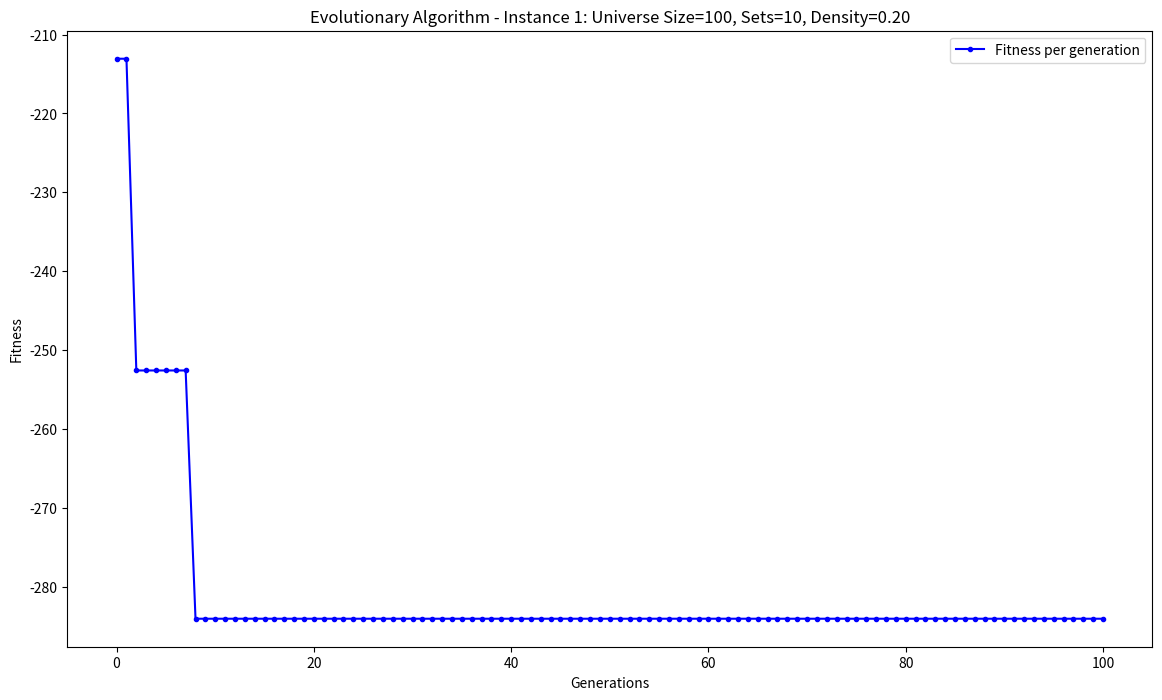

Here is the Python script that generated this plot: (Note: this script raises an exception after producing the figure.)
import numpy as np
from tqdm.auto import tqdm
import matplotlib.pyplot as plt
import os
from itertools import accumulate

# Global variables for the instance
UNIVERSE_SIZE = None
NUM_SETS = None
DENSITY = None
rng = None

SETS = None
COSTS = None

def initialize_universe(universe_size, num_sets, density):
    global UNIVERSE_SIZE, NUM_SETS, DENSITY, rng, SETS, COSTS
    UNIVERSE_SIZE = universe_size
    NUM_SETS = num_sets
    DENSITY = density
    seed = [UNIVERSE_SIZE, NUM_SETS, int(10_000 * DENSITY)]
    rng = np.random.default_rng(np.random.PCG64(seed))
    
    # Generate sets with specified density and assign costs
    SETS = rng.random((NUM_SETS, UNIVERSE_SIZE)) < DENSITY
    for s in range(UNIVERSE_SIZE):
        if not np.any(SETS[:, s]):
            SETS[rng.integers(NUM_SETS), s] = True
    COSTS = np.power(SETS.sum(axis=1), 1.1)

def calculate_cost(solution):
    return COSTS[solution].sum()

def fitness(solution, elements):
    return np.sum(elements > 0), -calculate_cost(solution)

def parent_selection(population):
    # Tournament selection of two parents, returns the one with better fitness
    candidates = rng.choice(population, 2)
    return max(candidates, key=lambda ind: ind["fitness"])

def crossover(parent1, parent2):
    # Single-point crossover with random mask
    mask = rng.random(NUM_SETS) < 0.5
    child = parent1["genome"].copy()
    child[mask] = parent2["genome"][mask]
    return {"genome": child, "fitness": None}

def mutation(individual):
    # Mutation that flips random genes in the genome
    genome = individual["genome"].copy()
    mutation_prob = 0.1  # Mutation rate
    for _ in range(int(mutation_prob * NUM_SETS)):
        index = rng.integers(NUM_SETS)
        genome[index] = not genome[index]
    return {"genome": genome, "fitness": None}

def EA(population_size, offspring_size, max_generations):
    # Initialize population
    population = [{"genome": rng.random(NUM_SETS) < 0.5, "fitness": None} for _ in range(population_size)]
    for ind in population:
        elements = SETS[ind["genome"]].sum(axis=0)
        ind["fitness"] = fitness(ind["genome"], elements)

    history = [max(ind["fitness"] for ind in population)]

    # Evolutionary loop
    with tqdm(total=max_generations, desc="Evolutionary Progress", leave=True) as pbar:
        for gen in range(max_generations):
            offspring = []
            for _ in range(offspring_size):
                if rng.random() < 0.5:
                    parent = parent_selection(population)
                    child = mutation(parent)
                else:
                    parent1 = parent_selection(population)
                    parent2 = parent_selection(population)
                    child = crossover(parent1, parent2)
                
                # Fitness evaluation
                elements = SETS[child["genome"]].sum(axis=0)
                child["fitness"] = fitness(child["genome"], elements)
                offspring.append(child)
            
            # Combine population and offspring, then keep only the best individuals
            population.extend(offspring)
            population = sorted(population, key=lambda ind: ind["fitness"], reverse=True)[:population_size]
            
            # Update history with best fitness of the generation
            history.append(population[0]["fitness"])
            pbar.update(1)

    return population[0], history  # Return the best solution and history of fitness

def display_statistics(idx, total_cost, exec_time):
    minutes, seconds, milliseconds = exec_time
    print(f"Instance {idx} - Universe Size: {UNIVERSE_SIZE}, Sets: {NUM_SETS}, Density: {DENSITY}")
    print(f"  Total cost: {total_cost:.2f}")
    print(f"  Execution time: {minutes}m {seconds}s {milliseconds}ms\n")

def plot_fitness_evolution(history, instance_index, algorithm_name):
    if not os.path.exists("img"):
        os.makedirs("img")

    fitness_scores = [f[1] for f in history]
    plt.figure(figsize=(14, 8))
    plt.plot(range(len(fitness_scores)), fitness_scores, marker=".", color="blue", label="Fitness per generation")

    plt.title(f"{algorithm_name} - Instance {instance_index}: Universe Size={UNIVERSE_SIZE}, Sets={NUM_SETS}, Density={DENSITY:.2f}")
    plt.xlabel("Generations")
    plt.ylabel("Fitness")
    plt.legend()
    plt.savefig(f"img/set_cover/{algorithm_name}_plot_instance_{instance_index}.png")
    plt.close()

def main():
    instances = [
        {"Universe size": 100, "Num sets": 10, "Density": 0.2, "Max generations": 100},
        {"Universe size": 1000, "Num sets": 100, "Density": 0.2, "Max generations": 1000},
        {"Universe size": 10000, "Num sets": 1000, "Density": 0.2, "Max generations": 10000},
        {"Universe size": 100000, "Num sets": 10000, "Density": 0.1, "Max generations": 100000},
        {"Universe size": 100000, "Num sets": 10000, "Density": 0.2, "Max generations": 100000},
        {"Universe size": 100000, "Num sets": 10000, "Density": 0.3, "Max generations": 100000},
    ]

    for idx, params in enumerate(instances, 1):
        initialize_universe(params["Universe size"], params["Num sets"], params["Density"])
        best_solution, history = EA(population_size=10, offspring_size=4, max_generations=params["Max generations"])
        total_cost = -best_solution["fitness"][1]
        
        exec_time = (0, 0, 0)  # Placeholder, insert timing code if needed
        display_statistics(idx, total_cost, exec_time)
        plot_fitness_evolution(history, idx, "Evolutionary Algorithm")

if __name__ == "__main__":
    main()
